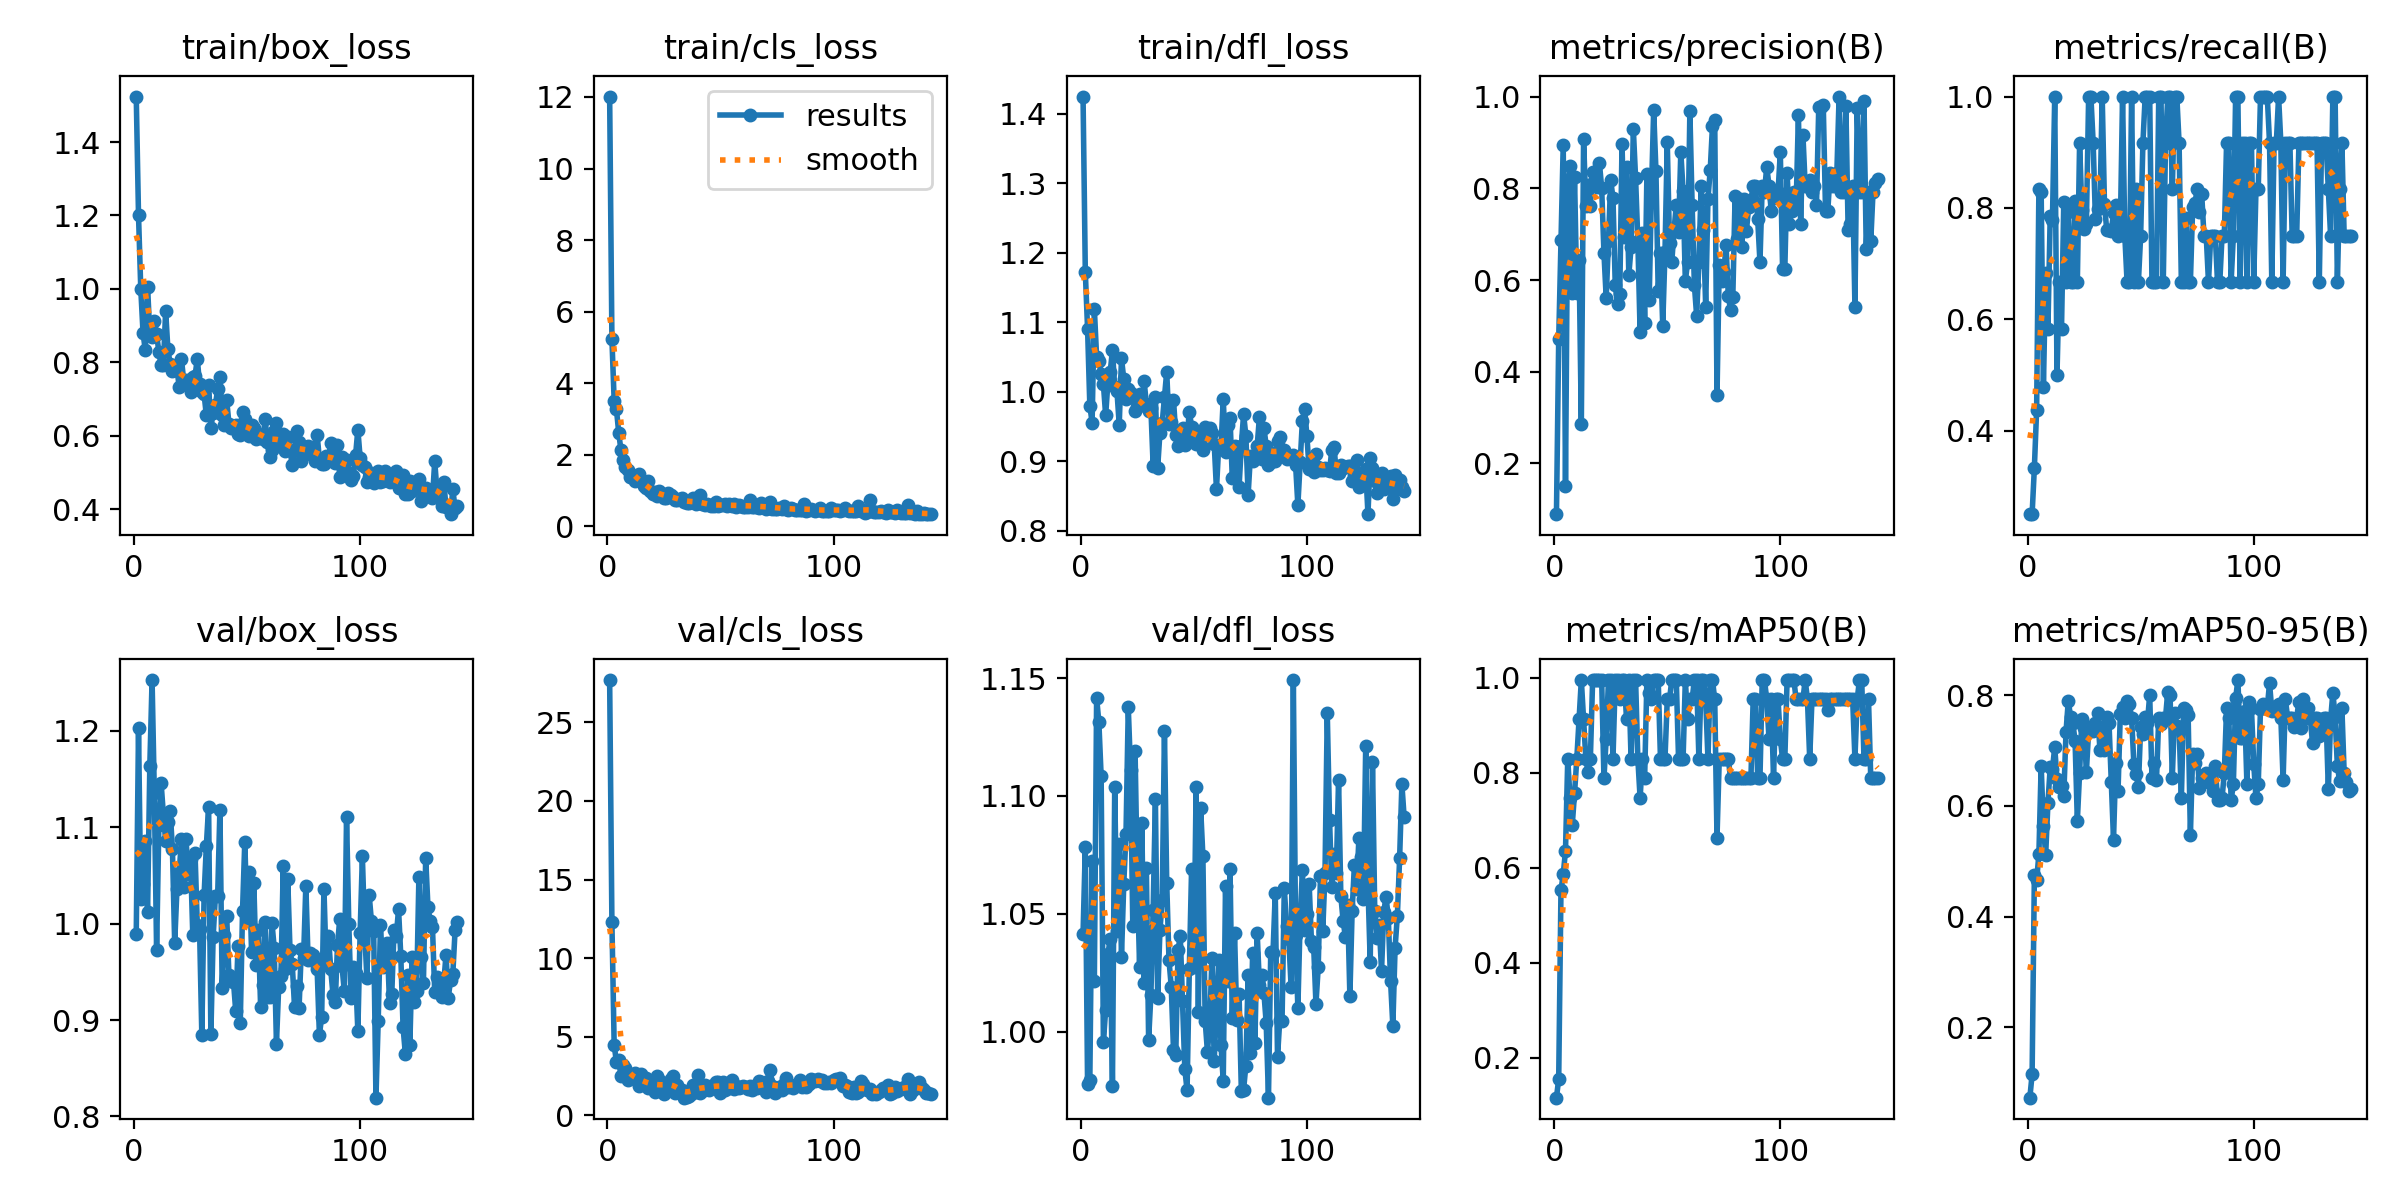

Source data for this figure (header and first rows):
epoch, train/box_loss, train/cls_loss, train/dfl_loss, metrics/precision(B), metrics/recall(B), metrics/mAP50(B), metrics/mAP50-95(B), val/box_loss, val/cls_loss, val/dfl_loss, lr/pg0, lr/pg1, lr/pg2
1, 1.524, 12.01, 1.425, 0.08947, 0.25, 0.116, 0.07303, 0.9895, 27.69, 1.042, 4.641e-05, 4.641e-05, 4.641e-05
2, 1.201, 5.236, 1.173, 0.4715, 0.25, 0.1555, 0.1151, 1.203, 12.27, 1.078, 9.6072e-05, 9.6072e-05, 9.6072e-05
3, 1, 3.502, 1.091, 0.6862, 0.3333, 0.5526, 0.4745, 1.026, 4.473, 0.9777, 0.0001454, 0.0001454, 0.0001454
4, 0.8809, 3.273, 0.9802, 0.8953, 0.4374, 0.5859, 0.4657, 1.041, 3.382, 0.9793, 0.0001944, 0.0001944, 0.0001944
5, 0.8326, 2.619, 0.956, 0.1514, 0.8333, 0.6357, 0.5127, 1.086, 3.489, 1.072, 0.0002431, 0.0002431, 0.0002431
6, 1.006, 2.122, 1.12, 0.8071, 0.8287, 0.8292, 0.6722, 1.012, 2.52, 1.022, 0.0002914, 0.0002914, 0.0002914
7, 0.8776, 1.848, 1.05, 0.8495, 0.479, 0.7462, 0.5638, 1.164, 3.198, 1.142, 0.0003394, 0.0003394, 0.0003394
8, 0.8678, 1.658, 1.045, 0.5723, 0.6838, 0.6908, 0.5118, 1.253, 3.033, 1.131, 0.0003487, 0.0003487, 0.0003487
9, 0.9133, 1.57, 1.027, 0.8249, 0.5833, 0.7565, 0.6052, 1.135, 2.267, 1.108, 0.0003487, 0.0003487, 0.0003487
10, 0.8769, 1.383, 1.011, 0.5727, 0.7851, 0.8292, 0.6696, 0.9722, 2.383, 0.9957, 0.0003476, 0.0003476, 0.0003476
11, 0.8285, 1.426, 0.9664, 0.6433, 0.7789, 0.9121, 0.6661, 1.102, 2.557, 1.009, 0.0003464, 0.0003464, 0.0003464
12, 0.7932, 1.267, 1.014, 0.2858, 1, 0.995, 0.7062, 1.146, 2.703, 1.033, 0.0003452, 0.0003452, 0.0003452
13, 0.7923, 1.355, 1.028, 0.9076, 0.5, 0.9121, 0.6481, 1.113, 2.264, 1.039, 0.000344, 0.000344, 0.000344
14, 0.9401, 1.456, 1.06, 0.7608, 0.6667, 0.8292, 0.6343, 1.086, 1.836, 0.9768, 0.0003429, 0.0003429, 0.0003429
15, 0.8352, 1.281, 1.007, 0.807, 0.5833, 0.8014, 0.6366, 1.106, 2.631, 1.104, 0.0003417, 0.0003417, 0.0003417
16, 0.7959, 1.119, 1.001, 0.7612, 0.8099, 0.8292, 0.6178, 1.117, 2.117, 1.042, 0.0003405, 0.0003405, 0.0003405
17, 0.7752, 1.061, 0.953, 0.8362, 0.6667, 0.995, 0.7338, 1.077, 2.378, 1.08, 0.0003393, 0.0003393, 0.0003393
18, 0.7783, 1.274, 1.048, 0.8199, 0.7929, 0.995, 0.7898, 0.9795, 1.732, 1.032, 0.0003382, 0.0003382, 0.0003382
19, 0.7833, 0.9826, 1.019, 0.8036, 0.6667, 0.995, 0.7608, 1.036, 1.885, 1.062, 0.000337, 0.000337, 0.000337
20, 0.7322, 0.9097, 0.9901, 0.8549, 0.6667, 0.995, 0.7504, 1.053, 1.996, 1.084, 0.0003358, 0.0003358, 0.0003358
21, 0.8084, 0.9431, 1.004, 0.8008, 0.8133, 0.995, 0.7173, 1.088, 1.479, 1.138, 0.0003346, 0.0003346, 0.0003346
22, 0.7496, 0.8494, 0.9991, 0.6598, 0.6667, 0.7883, 0.5727, 1.038, 2.475, 1.111, 0.0003334, 0.0003334, 0.0003334
23, 0.7526, 0.9782, 0.9929, 0.5611, 0.9167, 0.8712, 0.6597, 1.088, 2.268, 1.045, 0.0003323, 0.0003323, 0.0003323
24, 0.7465, 0.887, 0.9728, 0.6842, 0.7955, 0.995, 0.7566, 1.052, 1.624, 1.119, 0.0003311, 0.0003311, 0.0003311
25, 0.7203, 0.7891, 0.978, 0.8174, 0.7614, 0.995, 0.74, 1.068, 1.382, 1.065, 0.0003299, 0.0003299, 0.0003299
26, 0.7595, 0.7987, 0.9973, 0.7787, 0.7706, 0.8292, 0.6613, 0.9887, 2.034, 1.028, 0.0003287, 0.0003287, 0.0003287
27, 0.7637, 0.9303, 0.9809, 0.5895, 1, 0.995, 0.7359, 1.073, 2.026, 1.089, 0.0003276, 0.0003276, 0.0003276
28, 0.8094, 0.8706, 1.016, 0.5472, 1, 0.995, 0.7422, 0.9986, 2.326, 1.021, 0.0003264, 0.0003264, 0.0003264
29, 0.7403, 0.8167, 0.9824, 0.5694, 0.9167, 0.9542, 0.7342, 0.9943, 2.496, 1.069, 0.0003252, 0.0003252, 0.0003252
30, 0.7194, 0.7386, 0.9721, 0.8962, 0.7795, 0.995, 0.7504, 0.8844, 1.44, 0.9965, 0.000324, 0.000324, 0.000324
31, 0.7136, 0.7448, 0.977, 0.6937, 0.7978, 0.995, 0.767, 1.029, 1.914, 1.016, 0.0003228, 0.0003228, 0.0003228
32, 0.6555, 0.7615, 0.894, 0.8455, 0.8022, 0.9121, 0.7007, 1.081, 1.612, 1.052, 0.0003217, 0.0003217, 0.0003217
33, 0.7383, 0.779, 0.993, 0.6111, 1, 0.995, 0.741, 1.121, 1.615, 1.099, 0.0003205, 0.0003205, 0.0003205
34, 0.6221, 0.6621, 0.8912, 0.6709, 0.8067, 0.8292, 0.7007, 0.8853, 1.119, 1.014, 0.0003193, 0.0003193, 0.0003193
35, 0.6621, 0.6454, 0.9412, 0.9293, 0.7601, 0.995, 0.7608, 0.986, 1.155, 1.043, 0.0003181, 0.0003181, 0.0003181
36, 0.6842, 0.6449, 0.9555, 0.822, 0.7596, 0.995, 0.7504, 1.028, 1.201, 1.056, 0.0003169, 0.0003169, 0.0003169
37, 0.7266, 0.674, 0.9928, 0.6852, 0.7584, 0.8292, 0.6426, 1.029, 1.36, 1.127, 0.0003158, 0.0003158, 0.0003158
38, 0.7597, 0.7953, 1.029, 0.4856, 0.7902, 0.7462, 0.539, 1.118, 1.917, 1.063, 0.0003146, 0.0003146, 0.0003146
39, 0.6573, 0.6166, 0.9539, 0.7023, 0.8045, 0.8292, 0.6779, 0.9335, 1.488, 1.03, 0.0003134, 0.0003134, 0.0003134
40, 0.6304, 0.6389, 0.9566, 0.5056, 0.75, 0.7883, 0.6266, 0.9886, 2.559, 1.019, 0.0003122, 0.0003122, 0.0003122
41, 0.6963, 0.859, 0.9891, 0.8305, 0.7605, 0.995, 0.7656, 1.008, 1.422, 0.9922, 0.000311, 0.000311, 0.000311
42, 0.6331, 0.6143, 0.9386, 0.5556, 1, 0.9672, 0.7786, 0.9464, 1.529, 0.99, 0.0003099, 0.0003099, 0.0003099
43, 0.6211, 0.5984, 0.9218, 0.7892, 0.75, 0.9542, 0.7592, 0.9416, 1.9, 1.034, 0.0003087, 0.0003087, 0.0003087
44, 0.6237, 0.611, 0.9422, 0.9704, 0.6667, 0.995, 0.7891, 0.9399, 1.644, 1.041, 0.0003075, 0.0003075, 0.0003075
45, 0.6297, 0.5898, 0.9479, 0.8381, 0.6667, 0.995, 0.7836, 0.9091, 1.592, 1.013, 0.0003063, 0.0003063, 0.0003063
46, 0.6041, 0.5544, 0.9242, 0.575, 1, 0.995, 0.7588, 0.9764, 1.888, 0.9841, 0.0003052, 0.0003052, 0.0003052
47, 0.6028, 0.553, 0.9347, 0.6593, 0.6667, 0.8292, 0.6758, 0.8969, 1.881, 0.9751, 0.000304, 0.000304, 0.000304
48, 0.6646, 0.6779, 0.9719, 0.5, 0.8333, 0.8292, 0.6571, 1.013, 2.101, 1.026, 0.0003028, 0.0003028, 0.0003028
49, 0.6465, 0.5618, 0.95, 0.6606, 0.6667, 0.8292, 0.6343, 1.085, 2.132, 1.069, 0.0003016, 0.0003016, 0.0003016
50, 0.6308, 0.5829, 0.945, 0.9007, 0.75, 0.9542, 0.7427, 1.006, 1.393, 1.027, 0.0003005, 0.0003005, 0.0003005
51, 0.5986, 0.5785, 0.9251, 0.6806, 0.9167, 0.9542, 0.7302, 1.054, 2.104, 1.104, 0.0002993, 0.0002993, 0.0002993
52, 0.6282, 0.6121, 0.9394, 0.6389, 1, 0.995, 0.7608, 0.9703, 1.589, 1.008, 0.0002981, 0.0002981, 0.0002981
53, 0.6212, 0.5592, 0.9234, 0.7083, 1, 0.995, 0.7504, 1.042, 1.982, 1.095, 0.0002969, 0.0002969, 0.0002969
54, 0.5914, 0.6239, 0.917, 0.7639, 1, 0.995, 0.8002, 0.9567, 1.746, 1.074, 0.0002957, 0.0002957, 0.0002957
55, 0.6048, 0.5601, 0.9489, 0.7057, 0.6667, 0.8292, 0.6509, 0.9935, 2.242, 1.005, 0.0002946, 0.0002946, 0.0002946
56, 0.6024, 0.6237, 0.944, 0.8791, 0.6667, 0.8292, 0.6779, 0.9135, 1.678, 0.9915, 0.0002934, 0.0002934, 0.0002934
57, 0.5909, 0.5394, 0.9482, 0.7951, 0.6667, 0.8292, 0.6468, 0.9366, 1.853, 1.003, 0.0002922, 0.0002922, 0.0002922
58, 0.6452, 0.6057, 0.9406, 0.5972, 1, 0.995, 0.7588, 1.002, 1.738, 1.031, 0.000291, 0.000291, 0.000291
59, 0.5823, 0.5766, 0.9257, 0.6389, 1, 0.9121, 0.7483, 0.924, 1.776, 0.9874, 0.0002899, 0.0002899, 0.0002899
60, 0.5436, 0.5395, 0.8599, 0.9677, 0.6667, 0.9542, 0.7592, 0.9235, 1.841, 1.011, 0.0002887, 0.0002887, 0.0002887
... 83 more rows
